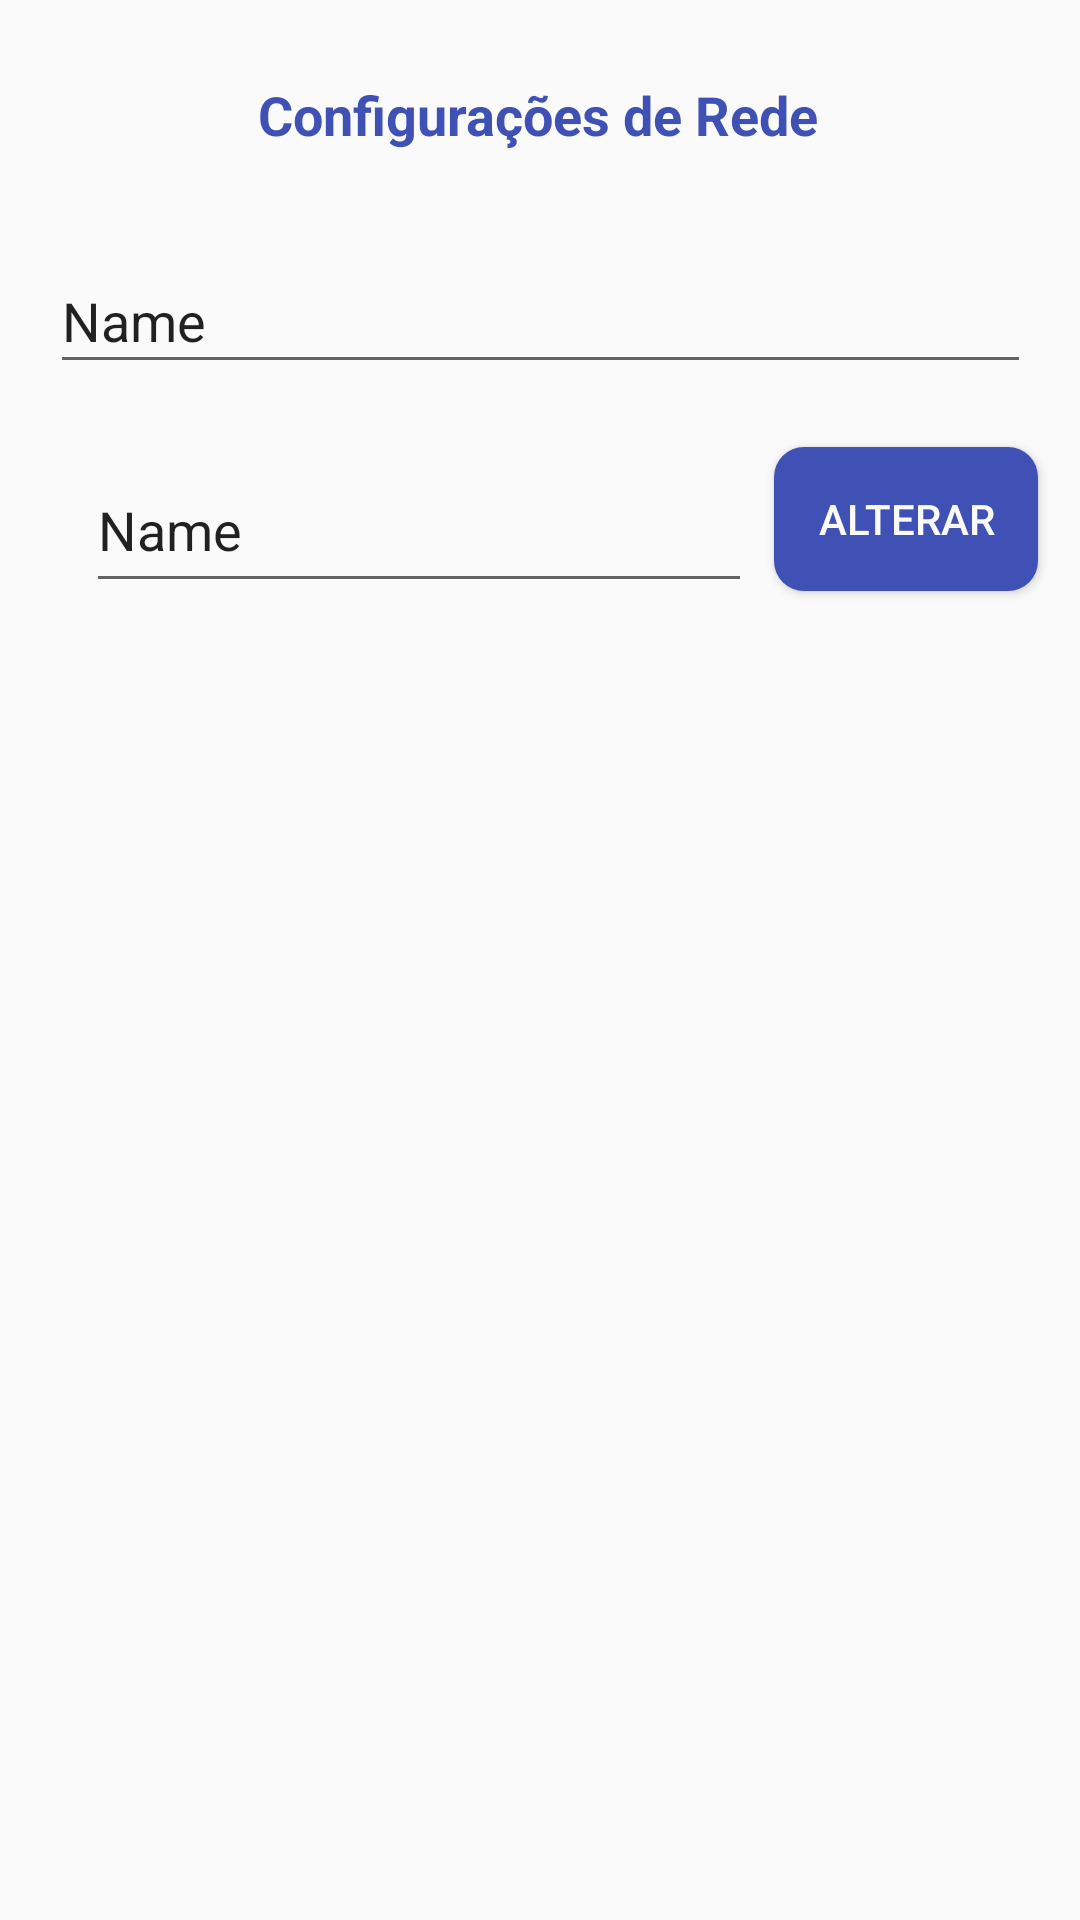

Write the Android layout XML for this screen, with the resource values it uses.
<!-- AndroidManifest.xml: application theme AppTheme -->
<!-- res/layout/act_settings.xml -->
<?xml version="1.0" encoding="utf-8"?>
<android.support.constraint.ConstraintLayout xmlns:android="http://schemas.android.com/apk/res/android"
    xmlns:app="http://schemas.android.com/apk/res-auto"
    xmlns:tools="http://schemas.android.com/tools"
    android:layout_width="match_parent"
    android:layout_height="match_parent"
    tools:context="com.trairas.nig.sort.settings">

    <TextView
        android:id="@+id/textView3"
        style="@android:style/Widget.DeviceDefault.Light.TextView"
        android:layout_width="357dp"
        android:layout_height="41dp"
        android:layout_marginLeft="8dp"
        android:layout_marginRight="8dp"
        android:layout_marginTop="21dp"
        android:padding="5dp"
        android:text="Configurações de Rede"
        android:textAlignment="center"
        android:textColor="@color/colorPrimary"
        android:textSize="18sp"
        android:textStyle="bold"
        app:layout_constraintHorizontal_bias="0.545"
        app:layout_constraintLeft_toLeftOf="parent"
        app:layout_constraintRight_toRightOf="parent"
        app:layout_constraintTop_toTopOf="parent" />

    <EditText
        android:id="@+id/cf_ed_1"
        android:layout_width="327dp"
        android:layout_height="45dp"
        android:layout_marginLeft="16dp"
        android:layout_marginRight="16dp"
        android:layout_marginTop="21dp"
        android:ems="10"
        android:inputType="number"
        android:text="Name"
        android:textColorLink="@color/colorPrimary"
        app:layout_constraintHorizontal_bias="0.52"
        app:layout_constraintLeft_toLeftOf="parent"
        app:layout_constraintRight_toRightOf="parent"
        app:layout_constraintTop_toBottomOf="@+id/textView3" />

    <EditText
        android:id="@+id/cf_ed_2"
        android:layout_width="222dp"
        android:layout_height="52dp"
        android:layout_marginLeft="16dp"
        android:layout_marginRight="8dp"
        android:layout_marginTop="21dp"
        android:ems="10"
        android:inputType="textPersonName"
        android:text="Name"
        android:textColorLink="@color/colorPrimary"
        app:layout_constraintHorizontal_bias="0.11"
        app:layout_constraintLeft_toLeftOf="parent"
        app:layout_constraintRight_toRightOf="parent"
        app:layout_constraintTop_toBottomOf="@+id/cf_ed_1"
        tools:layout_editor_absoluteY="127dp" />

    <Button
        android:id="@+id/cf_bt_1"
        style="@style/my_style"
        android:layout_width="wrap_content"
        android:layout_height="wrap_content"
        android:layout_marginLeft="8dp"
        android:layout_marginRight="16dp"
        android:layout_marginTop="21dp"
        android:text="@string/str_alterar"
        app:layout_constraintHorizontal_bias="0.259"
        app:layout_constraintLeft_toRightOf="@+id/cf_ed_2"
        app:layout_constraintRight_toRightOf="parent"
        app:layout_constraintTop_toBottomOf="@+id/cf_ed_1" />

</android.support.constraint.ConstraintLayout>
<!-- resources referenced by this layout -->
<resources>
  <color name="colorPrimary">#3f51b5</color>
  <string name="str_alterar">Alterar</string>
  <style name="my_style">
          <item name="android:background">@drawable/screen_border</item>
          <item name="android:textColor">@color/color_branca</item>
      </style>
  <style name="AppTheme" parent="Theme.AppCompat.Light.DarkActionBar">
          
          <item name="colorPrimary">@color/colorPrimary</item>
          <item name="colorPrimaryDark">@color/colorPrimaryDark</item>
          <item name="colorAccent">@color/colorAccent</item>
      </style>
  <!-- drawable screen_border (drawable) -->
  <?xml version="1.0" encoding="utf-8"?>
  <layer-list xmlns:android="http://schemas.android.com/apk/res/android">
      
      <item>
          <shape xmlns:android="http://schemas.android.com/apk/res/android"
              android:padding="10dp"
              android:shape="rectangle">
              <solid android:color="@color/colorPrimary" />
  
              <corners
                  android:bottomLeftRadius="10dp"
                  android:bottomRightRadius="10dp"
                  android:topLeftRadius="10dp"
                  android:topRightRadius="10dp"/>
          </shape>
      </item>
  </layer-list>
  <color name="color_branca">#fafafa</color>
  <color name="colorPrimaryDark">#303F9F</color>
  <color name="colorAccent">#FF4081</color>
</resources>
